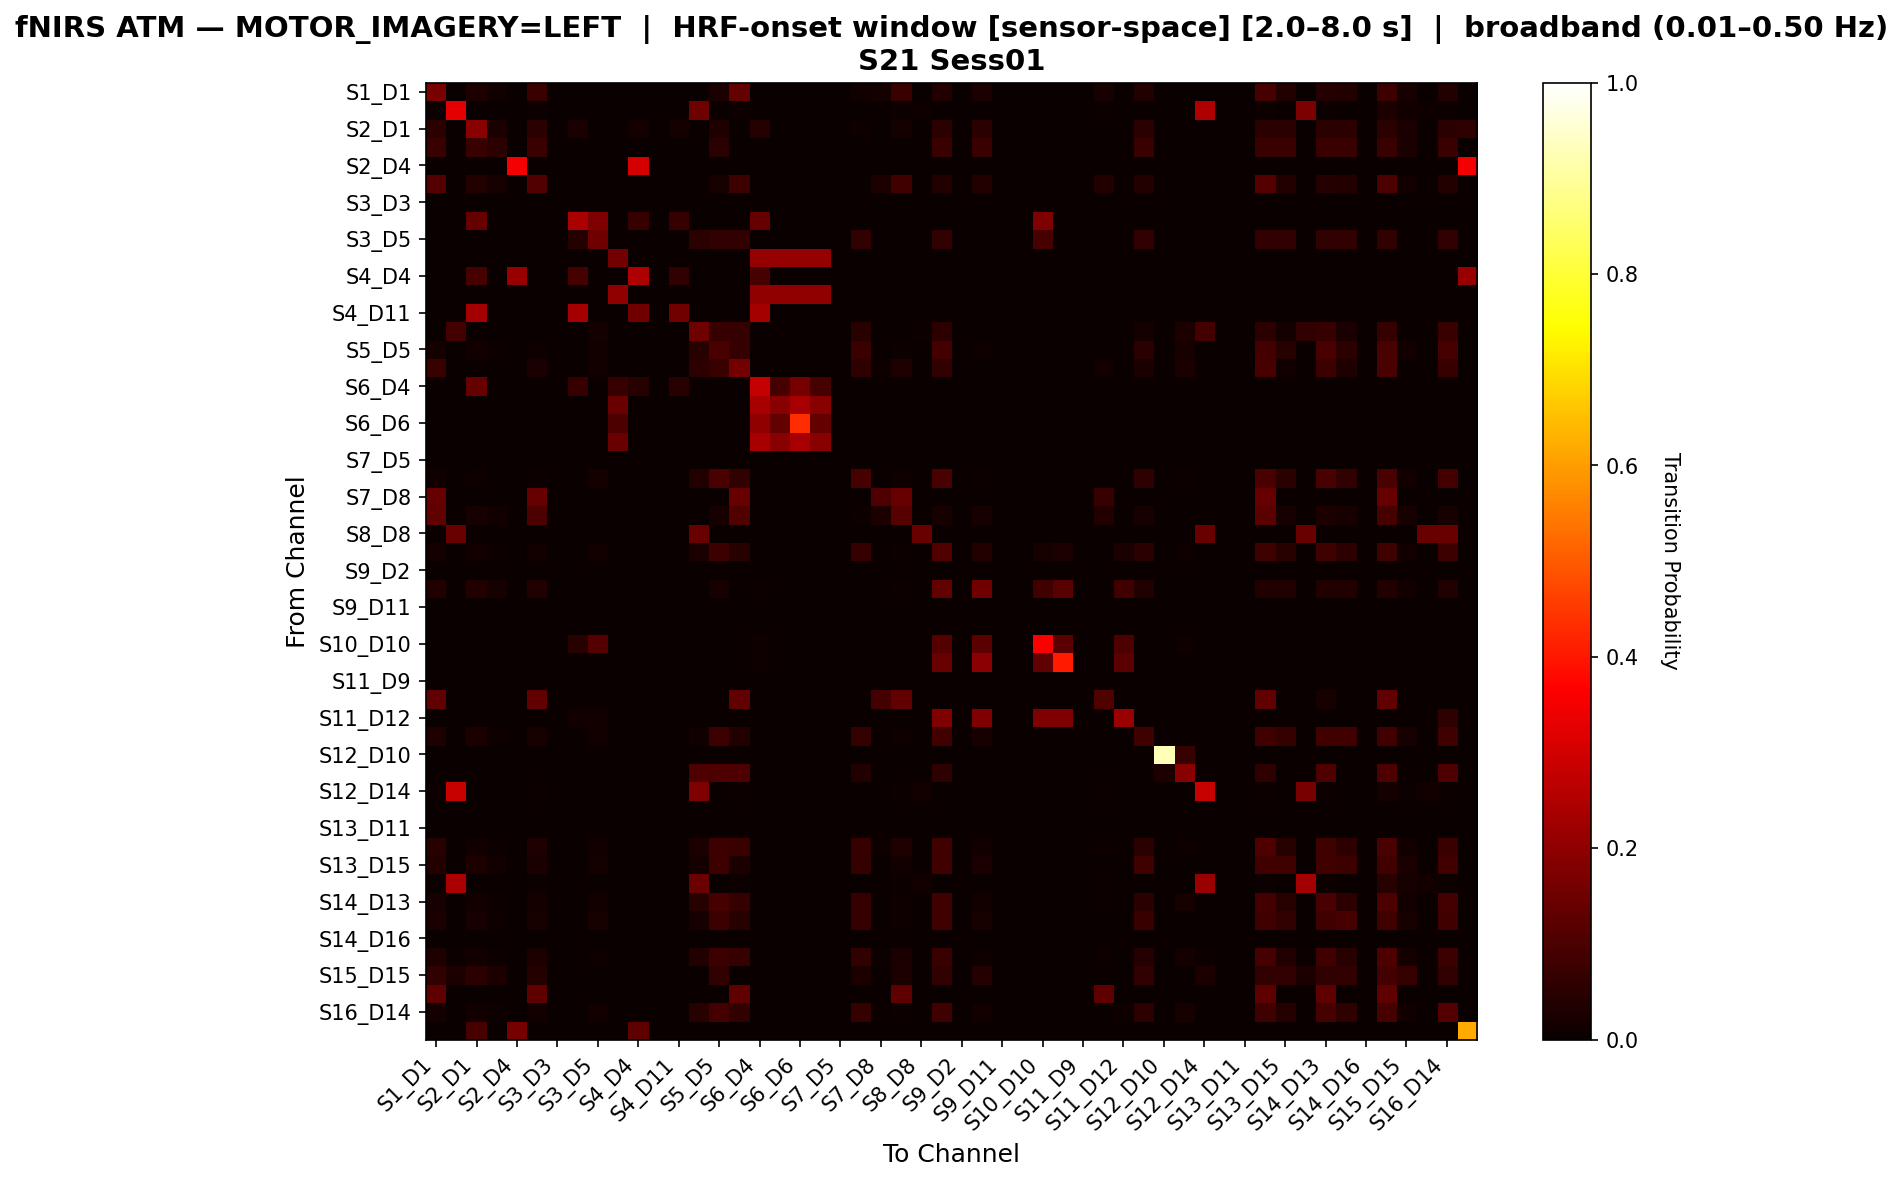

Values plotted in this chart, from the file beside it:
, S1_D1 hbo, S1_D3 hbo, S2_D1 hbo, S2_D2 hbo, S2_D4 hbo, S3_D1 hbo, S3_D3 hbo, S3_D4 hbo, S3_D5 hbo, S4_D2 hbo, S4_D4 hbo, S4_D6 hbo, S4_D11 hbo, S5_D3 hbo, S5_D5 hbo, S5_D7 hbo, S6_D4 hbo, S6_D5 hbo, S6_D6 hbo, S6_D8 hbo, S7_D5 hbo, S7_D7 hbo, S7_D8 hbo
S1_D1 hbo, 0.1674, 0.0, 0.03084, 0.01322, 0.0, 0.07048, 0.0, 0.0, 0.0, 0.0, 0.0, 0.0, 0.0, 0.0, 0.02643, 0.1366, 0.0, 0.0, 0.0, 0.0, 0.0, 0.01322, 0.01762
S1_D3 hbo, 0.005155, 0.3247, 0.0, 0.0, 0.0, 0.005155, 0.0, 0.0, 0.0, 0.0, 0.0, 0.0, 0.0, 0.1495, 0.0, 0.005155, 0.0, 0.0, 0.0, 0.0, 0.0, 0.0, 0.0
S2_D1 hbo, 0.04959, 0.0, 0.1901, 0.02479, 0.0, 0.04959, 0.0, 0.02479, 0.0, 0.0, 0.01653, 0.0, 0.01653, 0.0, 0.03306, 0.0, 0.04132, 0.0, 0.0, 0.0, 0.0, 0.008264, 0.0
S2_D2 hbo, 0.07317, 0.0, 0.07317, 0.04878, 0.0, 0.07317, 0.0, 0.0, 0.0, 0.0, 0.0, 0.0, 0.0, 0.0, 0.04878, 0.0, 0.0, 0.0, 0.0, 0.0, 0.0, 0.0, 0.0
S2_D4 hbo, 0.0, 0.0, 0.0, 0.0, 0.3478, 0.0, 0.0, 0.0, 0.0, 0.0, 0.3043, 0.0, 0.0, 0.0, 0.0, 0.0, 0.0, 0.0, 0.0, 0.0, 0.0, 0.0, 0.0
S3_D1 hbo, 0.1127, 0.0, 0.03521, 0.02113, 0.0, 0.1056, 0.0, 0.0, 0.0, 0.0, 0.0, 0.0, 0.0, 0.0, 0.02113, 0.07746, 0.0, 0.0, 0.0, 0.0, 0.0, 0.0, 0.02817
S3_D3 hbo, 0.0, 0.0, 0.0, 0.0, 0.0, 0.0, 0.0, 0.0, 0.0, 0.0, 0.0, 0.0, 0.0, 0.0, 0.0, 0.0, 0.0, 0.0, 0.0, 0.0, 0.0, 0.0, 0.0
S3_D4 hbo, 0.0, 0.0, 0.1379, 0.0, 0.0, 0.0, 0.0, 0.2414, 0.1724, 0.0, 0.06897, 0.0, 0.06897, 0.0, 0.0, 0.0, 0.1379, 0.0, 0.0, 0.0, 0.0, 0.0, 0.0
S3_D5 hbo, 0.0, 0.0, 0.0, 0.0, 0.0, 0.0, 0.0, 0.0404, 0.1515, 0.0, 0.0, 0.0, 0.0, 0.05051, 0.06061, 0.06061, 0.0, 0.0, 0.0, 0.0, 0.0, 0.06061, 0.0
S4_D2 hbo, 0.0, 0.0, 0.0, 0.0, 0.0, 0.0, 0.0, 0.0, 0.0, 0.1579, 0.0, 0.0, 0.0, 0.0, 0.0, 0.0, 0.2105, 0.2105, 0.2105, 0.2105, 0.0, 0.0, 0.0
S4_D4 hbo, 0.0, 0.0, 0.09091, 0.0, 0.2121, 0.0, 0.0, 0.09091, 0.0, 0.0, 0.2424, 0.0, 0.06061, 0.0, 0.0, 0.0, 0.09091, 0.0, 0.0, 0.0, 0.0, 0.0, 0.0
S4_D6 hbo, 0.0, 0.0, 0.0, 0.0, 0.0, 0.0, 0.0, 0.0, 0.0, 0.2, 0.0, 0.0, 0.0, 0.0, 0.0, 0.0, 0.2, 0.2, 0.2, 0.2, 0.0, 0.0, 0.0
S4_D11 hbo, 0.0, 0.0, 0.2308, 0.0, 0.0, 0.0, 0.0, 0.2308, 0.0, 0.0, 0.1538, 0.0, 0.1538, 0.0, 0.0, 0.0, 0.2308, 0.0, 0.0, 0.0, 0.0, 0.0, 0.0
S5_D3 hbo, 0.0, 0.08642, 0.0, 0.0, 0.0, 0.0, 0.0, 0.0, 0.01852, 0.0, 0.0, 0.0, 0.0, 0.1512, 0.0679, 0.0679, 0.0, 0.0, 0.0, 0.0, 0.0, 0.0463, 0.0
S5_D5 hbo, 0.01735, 0.0, 0.01302, 0.006508, 0.0, 0.01085, 0.0, 0.0, 0.01302, 0.0, 0.0, 0.0, 0.0, 0.04555, 0.09544, 0.06291, 0.0, 0.0, 0.0, 0.0, 0.0, 0.07375, 0.0
S5_D7 hbo, 0.07389, 0.0, 0.0, 0.0, 0.0, 0.02463, 0.0, 0.0, 0.01478, 0.0, 0.0, 0.0, 0.0, 0.05172, 0.07389, 0.1576, 0.0, 0.0, 0.0, 0.0, 0.0, 0.05665, 0.009852
S6_D4 hbo, 0.0, 0.0, 0.1395, 0.0, 0.0, 0.0, 0.0, 0.06977, 0.0, 0.06977, 0.04651, 0.0, 0.04651, 0.0, 0.0, 0.0, 0.2791, 0.09302, 0.1628, 0.09302, 0.0, 0.0, 0.0
S6_D5 hbo, 0.0, 0.0, 0.0, 0.0, 0.0, 0.0, 0.0, 0.0, 0.0, 0.1429, 0.0, 0.0, 0.0, 0.0, 0.0, 0.0, 0.2381, 0.1905, 0.2381, 0.1905, 0.0, 0.0, 0.0
S6_D6 hbo, 0.0, 0.0, 0.0, 0.0, 0.0, 0.0, 0.0, 0.0, 0.0, 0.1, 0.0, 0.0, 0.0, 0.0, 0.0, 0.0, 0.2, 0.1333, 0.4333, 0.1333, 0.0, 0.0, 0.0
S6_D8 hbo, 0.0, 0.0, 0.0, 0.0, 0.0, 0.0, 0.0, 0.0, 0.0, 0.1429, 0.0, 0.0, 0.0, 0.0, 0.0, 0.0, 0.2381, 0.1905, 0.2381, 0.1905, 0.0, 0.0, 0.0
S7_D5 hbo, 0.0, 0.0, 0.0, 0.0, 0.0, 0.0, 0.0, 0.0, 0.0, 0.0, 0.0, 0.0, 0.0, 0.0, 0.0, 0.0, 0.0, 0.0, 0.0, 0.0, 0.0, 0.0, 0.0
S7_D7 hbo, 0.01401, 0.0, 0.008403, 0.002801, 0.0, 0.005602, 0.0, 0.0, 0.01681, 0.0, 0.0, 0.0, 0.0, 0.03641, 0.09524, 0.05882, 0.0, 0.0, 0.0, 0.0, 0.0, 0.09244, 0.0
S7_D8 hbo, 0.1379, 0.0, 0.0, 0.0, 0.0, 0.1379, 0.0, 0.0, 0.0, 0.0, 0.0, 0.0, 0.0, 0.0, 0.0, 0.1379, 0.0, 0.0, 0.0, 0.0, 0.0, 0.0, 0.1034
S8_D6 hbo, 0.1308, 0.0, 0.02308, 0.01538, 0.0, 0.1, 0.0, 0.0, 0.0, 0.0, 0.0, 0.0, 0.0, 0.0, 0.02308, 0.1077, 0.0, 0.0, 0.0, 0.0, 0.0, 0.007692, 0.03077
S8_D8 hbo, 0.0, 0.1429, 0.0, 0.0, 0.0, 0.0, 0.0, 0.0, 0.0, 0.0, 0.0, 0.0, 0.0, 0.1429, 0.0, 0.0, 0.0, 0.0, 0.0, 0.0, 0.0, 0.0, 0.0
S8_D15 hbo, 0.01829, 0.0, 0.01423, 0.006098, 0.0, 0.0122, 0.0, 0.0, 0.0122, 0.0, 0.0, 0.0, 0.0, 0.03049, 0.07724, 0.04675, 0.002033, 0.0, 0.0, 0.0, 0.0, 0.06911, 0.0
S9_D2 hbo, 0.0, 0.0, 0.0, 0.0, 0.0, 0.0, 0.0, 0.0, 0.0, 0.0, 0.0, 0.0, 0.0, 0.0, 0.0, 0.0, 0.0, 0.0, 0.0, 0.0, 0.0, 0.0, 0.0
S9_D9 hbo, 0.03521, 0.0, 0.03521, 0.02113, 0.0, 0.03521, 0.0, 0.0, 0.0, 0.0, 0.0, 0.0, 0.0, 0.0, 0.02113, 0.0, 0.007042, 0.0, 0.0, 0.0, 0.0, 0.0, 0.0
S9_D11 hbo, 0.0, 0.0, 0.0, 0.0, 0.0, 0.0, 0.0, 0.0, 0.0, 0.0, 0.0, 0.0, 0.0, 0.0, 0.0, 0.0, 0.0, 0.0, 0.0, 0.0, 0.0, 0.0, 0.0
S10_D9 hbo, 0.0, 0.0, 0.0, 0.0, 0.0, 0.0, 0.0, 0.0, 0.0, 0.0, 0.0, 0.0, 0.0, 0.0, 0.0, 0.0, 0.0, 0.0, 0.0, 0.0, 0.0, 0.0, 0.0
S10_D10 hbo, 0.0, 0.0, 0.0, 0.0, 0.0, 0.0, 0.0, 0.04494, 0.1124, 0.0, 0.0, 0.0, 0.0, 0.0, 0.0, 0.0, 0.01124, 0.0, 0.0, 0.0, 0.0, 0.0, 0.0
S10_D12 hbo, 0.0, 0.0, 0.0, 0.0, 0.0, 0.0, 0.0, 0.0, 0.0, 0.0, 0.0, 0.0, 0.0, 0.0, 0.0, 0.0, 0.0101, 0.0, 0.0, 0.0, 0.0, 0.0, 0.0
S11_D9 hbo, 0.0, 0.0, 0.0, 0.0, 0.0, 0.0, 0.0, 0.0, 0.0, 0.0, 0.0, 0.0, 0.0, 0.0, 0.0, 0.0, 0.0, 0.0, 0.0, 0.0, 0.0, 0.0, 0.0
S11_D11 hbo, 0.1304, 0.0, 0.0, 0.0, 0.0, 0.1304, 0.0, 0.0, 0.0, 0.0, 0.0, 0.0, 0.0, 0.0, 0.0, 0.1304, 0.0, 0.0, 0.0, 0.0, 0.0, 0.0, 0.08696
S11_D12 hbo, 0.0, 0.0, 0.0, 0.0, 0.0, 0.0, 0.0, 0.01449, 0.01449, 0.0, 0.0, 0.0, 0.0, 0.0, 0.0, 0.0, 0.0, 0.0, 0.0, 0.0, 0.0, 0.0, 0.0
S11_D13 hbo, 0.03273, 0.0, 0.02545, 0.01091, 0.0, 0.02182, 0.0, 0.0, 0.01455, 0.0, 0.0, 0.0, 0.0, 0.01455, 0.07636, 0.03636, 0.0, 0.0, 0.0, 0.0, 0.0, 0.06545, 0.0
S12_D10 hbo, 0.0, 0.0, 0.0, 0.0, 0.0, 0.0, 0.0, 0.0, 0.0, 0.0, 0.0, 0.0, 0.0, 0.0, 0.0, 0.0, 0.0, 0.0, 0.0, 0.0, 0.0, 0.0, 0.0
S12_D12 hbo, 0.0, 0.0, 0.0, 0.0, 0.0, 0.0, 0.0, 0.0, 0.0, 0.0, 0.0, 0.0, 0.0, 0.1048, 0.1048, 0.1048, 0.0, 0.0, 0.0, 0.0, 0.0, 0.0381, 0.0
S12_D14 hbo, 0.005988, 0.2814, 0.0, 0.0, 0.0, 0.005988, 0.0, 0.0, 0.0, 0.0, 0.0, 0.0, 0.0, 0.1737, 0.0, 0.005988, 0.0, 0.0, 0.0, 0.0, 0.0, 0.0, 0.0
S13_D6 hbo, 0.0, 0.0, 0.0, 0.0, 0.0, 0.0, 0.0, 0.0, 0.0, 0.0, 0.0, 0.0, 0.0, 0.0, 0.0, 0.0, 0.0, 0.0, 0.0, 0.0, 0.0, 0.0, 0.0
S13_D11 hbo, 0.0, 0.0, 0.0, 0.0, 0.0, 0.0, 0.0, 0.0, 0.0, 0.0, 0.0, 0.0, 0.0, 0.0, 0.0, 0.0, 0.0, 0.0, 0.0, 0.0, 0.0, 0.0, 0.0
S13_D13 hbo, 0.04492, 0.0, 0.01367, 0.005859, 0.0, 0.03125, 0.0, 0.0, 0.01172, 0.0, 0.0, 0.0, 0.0, 0.0293, 0.07422, 0.07227, 0.0, 0.0, 0.0, 0.0, 0.0, 0.06641, 0.007812
S13_D15 hbo, 0.03557, 0.0, 0.02767, 0.01186, 0.0, 0.02372, 0.0, 0.0, 0.01581, 0.0, 0.0, 0.0, 0.0, 0.01581, 0.0751, 0.02372, 0.0, 0.0, 0.0, 0.0, 0.0, 0.06324, 0.0
S14_D12 hbo, 0.007752, 0.2403, 0.0, 0.0, 0.0, 0.007752, 0.0, 0.0, 0.0, 0.0, 0.0, 0.0, 0.0, 0.1473, 0.0, 0.007752, 0.0, 0.0, 0.0, 0.0, 0.0, 0.0, 0.0
S14_D13 hbo, 0.02254, 0.0, 0.01434, 0.006148, 0.0, 0.01639, 0.0, 0.0, 0.0123, 0.0, 0.0, 0.0, 0.0, 0.04303, 0.09016, 0.06352, 0.0, 0.0, 0.0, 0.0, 0.0, 0.06967, 0.0
S14_D14 hbo, 0.0299, 0.0, 0.02326, 0.009967, 0.0, 0.01993, 0.0, 0.0, 0.01993, 0.0, 0.0, 0.0, 0.0, 0.01993, 0.07641, 0.04319, 0.0, 0.0, 0.0, 0.0, 0.0, 0.06645, 0.0
S14_D16 hbo, 0.0, 0.0, 0.0, 0.0, 0.0, 0.0, 0.0, 0.0, 0.0, 0.0, 0.0, 0.0, 0.0, 0.0, 0.0, 0.0, 0.0, 0.0, 0.0, 0.0, 0.0, 0.0, 0.0
S15_D13 hbo, 0.03515, 0.00703, 0.0123, 0.005272, 0.0, 0.02988, 0.0, 0.0, 0.01054, 0.0, 0.0, 0.0, 0.0, 0.03691, 0.07733, 0.0703, 0.0, 0.0, 0.0, 0.0, 0.0, 0.05975, 0.00703
S15_D15 hbo, 0.05941, 0.0297, 0.0495, 0.0297, 0.0, 0.0396, 0.0, 0.0, 0.0, 0.0, 0.0, 0.0, 0.0, 0.0, 0.05941, 0.0, 0.0, 0.0, 0.0, 0.0, 0.0, 0.0297, 0.0
S15_D16 hbo, 0.125, 0.0, 0.0, 0.0, 0.0, 0.125, 0.0, 0.0, 0.0, 0.0, 0.0, 0.0, 0.0, 0.0, 0.0, 0.125, 0.0, 0.0, 0.0, 0.0, 0.0, 0.0, 0.0
S16_D14 hbo, 0.01915, 0.0, 0.01489, 0.006383, 0.0, 0.01277, 0.0, 0.002128, 0.01489, 0.0, 0.0, 0.0, 0.0, 0.04468, 0.08723, 0.0617, 0.0, 0.0, 0.0, 0.0, 0.0, 0.06596, 0.0
S16_D16 hbo, 0.0, 0.0, 0.09091, 0.0, 0.1636, 0.0, 0.0, 0.0, 0.0, 0.0, 0.1273, 0.0, 0.0, 0.0, 0.0, 0.0, 0.0, 0.0, 0.0, 0.0, 0.0, 0.0, 0.0
